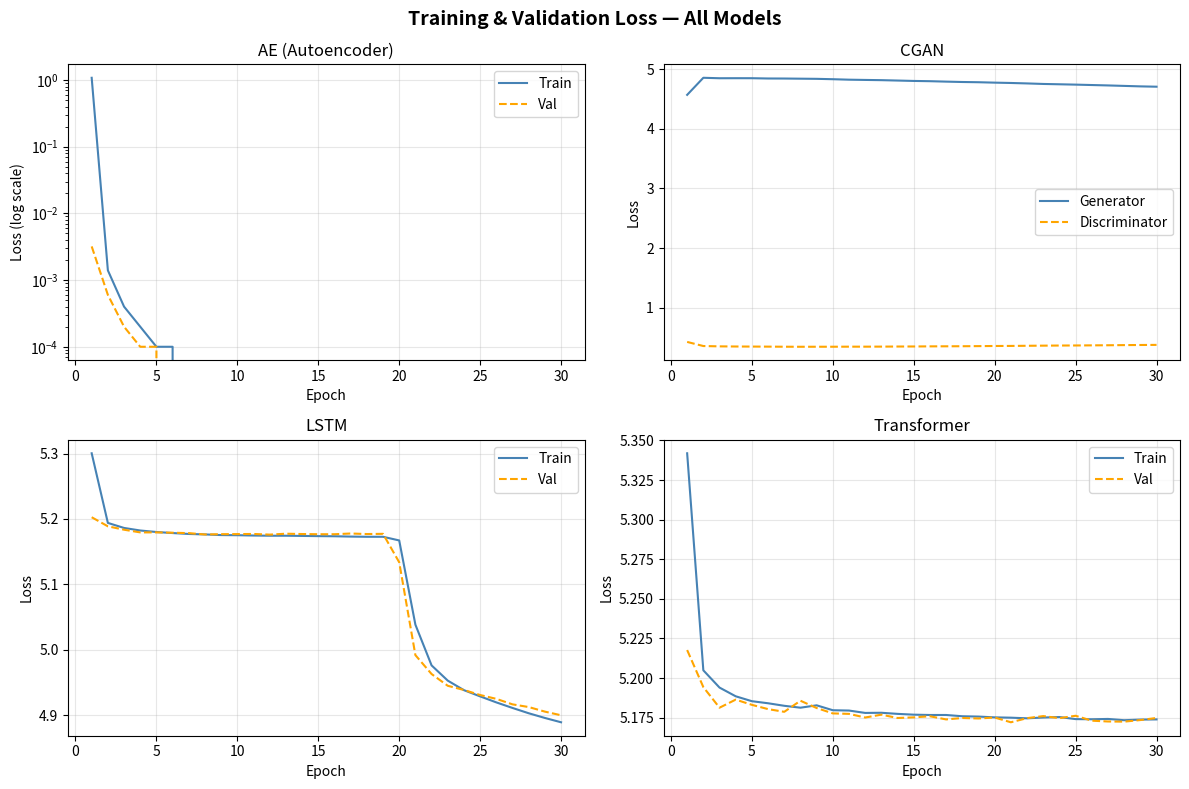
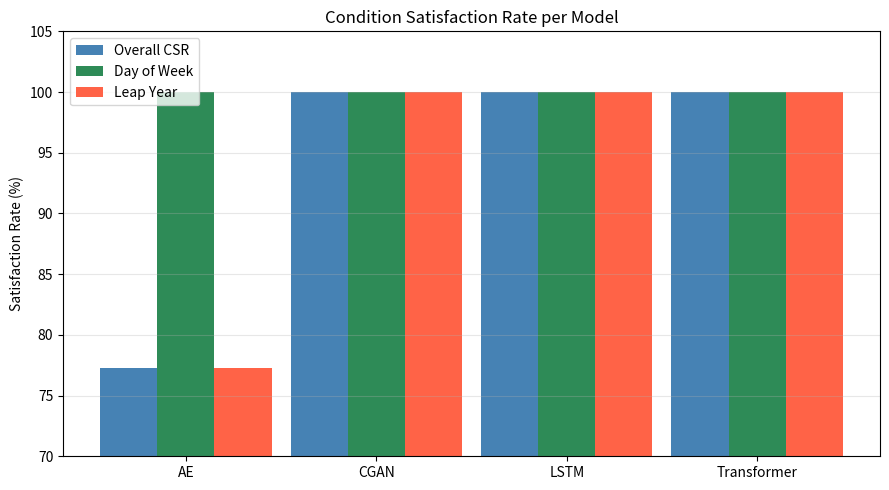

Python code for these plots, in order:
import matplotlib.pyplot as plt
import matplotlib.gridspec as gridspec

epochs = list(range(1, 31))

ae_train = [1.0818,0.0014,0.0004,0.0002,0.0001,0.0001,0.0000,0.0000,0.0000,0.0000,
            0.0000,0.0000,0.0000,0.0000,0.0000,0.0000,0.0000,0.0000,0.0000,0.0000,
            0.0000,0.0000,0.0000,0.0000,0.0000,0.0000,0.0000,0.0000,0.0000,0.0000]
ae_val   = [0.0032,0.0006,0.0002,0.0001,0.0001,0.0000,0.0000,0.0000,0.0000,0.0000,
            0.0000,0.0000,0.0000,0.0000,0.0000,0.0000,0.0000,0.0000,0.0000,0.0000,
            0.0000,0.0000,0.0000,0.0000,0.0000,0.0000,0.0000,0.0000,0.0000,0.0000]

cgan_g = [4.5696,4.8560,4.8483,4.8490,4.8488,4.8441,4.8434,4.8408,4.8383,4.8320,
          4.8241,4.8199,4.8161,4.8096,4.8030,4.7988,4.7916,4.7853,4.7814,4.7745,
          4.7689,4.7614,4.7525,4.7470,4.7412,4.7345,4.7277,4.7198,4.7119,4.7064]
cgan_d = [0.4264,0.3575,0.3519,0.3496,0.3484,0.3474,0.3459,0.3451,0.3456,0.3457,
          0.3468,0.3468,0.3477,0.3492,0.3500,0.3519,0.3530,0.3542,0.3560,0.3582,
          0.3593,0.3617,0.3639,0.3659,0.3669,0.3689,0.3705,0.3730,0.3750,0.3767]

lstm_train = [5.3004,5.1939,5.1862,5.1823,5.1800,5.1784,5.1770,5.1763,5.1753,5.1751,
              5.1746,5.1743,5.1743,5.1740,5.1737,5.1735,5.1730,5.1727,5.1727,5.1671,
              5.0383,4.9760,4.9527,4.9381,4.9286,4.9194,4.9109,4.9028,4.8956,4.8890]
lstm_val   = [5.2026,5.1887,5.1835,5.1794,5.1794,5.1789,5.1783,5.1762,5.1767,5.1768,
              5.1770,5.1760,5.1774,5.1769,5.1766,5.1766,5.1777,5.1769,5.1772,5.1337,
              4.9917,4.9628,4.9448,4.9384,4.9307,4.9248,4.9164,4.9123,4.9053,4.8997]

tr_train = [5.3419,5.2049,5.1940,5.1885,5.1854,5.1841,5.1825,5.1813,5.1828,5.1797,
            5.1795,5.1780,5.1781,5.1774,5.1769,5.1767,5.1767,5.1759,5.1757,5.1752,
            5.1750,5.1746,5.1751,5.1754,5.1741,5.1740,5.1742,5.1734,5.1738,5.1739]
tr_val   = [5.2177,5.1943,5.1813,5.1864,5.1831,5.1804,5.1787,5.1857,5.1811,5.1777,
            5.1774,5.1751,5.1769,5.1748,5.1752,5.1759,5.1739,5.1748,5.1745,5.1751,
            5.1721,5.1747,5.1760,5.1747,5.1762,5.1731,5.1726,5.1725,5.1735,5.1748]

fig, axes = plt.subplots(2, 2, figsize=(12, 8))
fig.suptitle("Training & Validation Loss — All Models", fontsize=14, fontweight="bold")

ax = axes[0][0]
ax.plot(epochs, ae_train, label="Train", color="steelblue")
ax.plot(epochs, ae_val,   label="Val",   color="orange", linestyle="--")
ax.set_yscale("log")
ax.set_title("AE (Autoencoder)")
ax.set_xlabel("Epoch"); ax.set_ylabel("Loss (log scale)")
ax.legend(); ax.grid(True, alpha=0.3)

ax = axes[0][1]
ax.plot(epochs, cgan_g, label="Generator",     color="steelblue")
ax.plot(epochs, cgan_d, label="Discriminator", color="orange", linestyle="--")
ax.set_title("CGAN")
ax.set_xlabel("Epoch"); ax.set_ylabel("Loss")
ax.legend(); ax.grid(True, alpha=0.3)

ax = axes[1][0]
ax.plot(epochs, lstm_train, label="Train", color="steelblue")
ax.plot(epochs, lstm_val,   label="Val",   color="orange", linestyle="--")
ax.set_title("LSTM")
ax.set_xlabel("Epoch"); ax.set_ylabel("Loss")
ax.legend(); ax.grid(True, alpha=0.3)

ax = axes[1][1]
ax.plot(epochs, tr_train, label="Train", color="steelblue")
ax.plot(epochs, tr_val,   label="Val",   color="orange", linestyle="--")
ax.set_title("Transformer")
ax.set_xlabel("Epoch"); ax.set_ylabel("Loss")
ax.legend(); ax.grid(True, alpha=0.3)

plt.tight_layout()
plt.savefig("loss_curves.png", dpi=150, bbox_inches="tight")
print("saved → loss_curves.png")
plt.show()


fig2, ax2 = plt.subplots(figsize=(9, 5))
models     = ["AE", "CGAN", "LSTM", "Transformer"]
csr_all    = [77.3, 100.0, 100.0, 100.0]
csr_leap   = [77.3, 100.0, 100.0, 100.0]
csr_day    = [100.0, 100.0, 100.0, 100.0]

x = range(len(models))
width = 0.3
ax2.bar([i - width for i in x], csr_all,  width, label="Overall CSR", color="steelblue")
ax2.bar([i          for i in x], csr_day,  width, label="Day of Week", color="seagreen")
ax2.bar([i + width  for i in x], csr_leap, width, label="Leap Year",   color="tomato")

ax2.set_xticks(list(x)); ax2.set_xticklabels(models)
ax2.set_ylim(70, 105)
ax2.set_ylabel("Satisfaction Rate (%)")
ax2.set_title("Condition Satisfaction Rate per Model")
ax2.legend(); ax2.grid(True, axis="y", alpha=0.3)

plt.tight_layout()
plt.savefig("csr_chart.png", dpi=150, bbox_inches="tight")
print("saved → csr_chart.png")
plt.show()
